Dataset: tangutDataset (GitHub, botsumizu/TangutHierarchicalOCR). Classes: enclosed, horizontal, single, vertical.

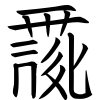
Label: vertical

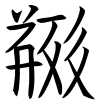
Label: horizontal

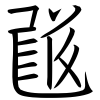
Label: enclosed

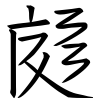
Label: enclosed

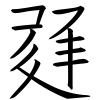
Label: enclosed

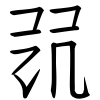
Label: horizontal
